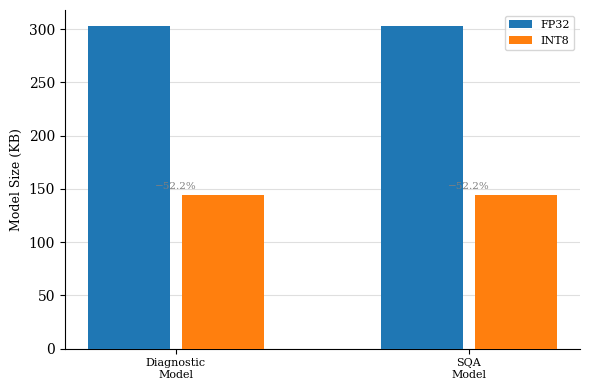

Here is the Python script that generated this plot:
import matplotlib.pyplot as plt
import numpy as np

plt.rcParams['font.family'] = 'serif'

labels = ['Diagnostic\nModel', 'SQA\nModel']
fp32_sizes = [302.8, 302.8]
int8_sizes = [144.7, 144.7]

x = np.arange(len(labels))
w = 0.28
gap = 0.04
fig, ax = plt.subplots(figsize=(6, 4))
ax.bar(x - w/2 - gap/2, fp32_sizes, w, label='FP32', zorder=3)
ax.bar(x + w/2 + gap/2, int8_sizes, w, label='INT8', zorder=3)
ax.set_xticks(x)
ax.set_xticklabels(labels, fontsize=8)
ax.set_ylabel('Model Size (KB)', fontsize=9)
ax.legend(fontsize=8)
ax.grid(axis='y', alpha=0.4)
ax.spines[['top', 'right']].set_visible(False)

for i in range(len(labels)):
    ax.annotate('−52.2%', xy=(x[i], int8_sizes[i] + 5),
                ha='center', fontsize=7.5, color='gray')

plt.tight_layout()
plt.savefig('fig6_3_model_size.png', dpi=300, bbox_inches='tight')
print("fig6_3_model_size.png 已保存")
